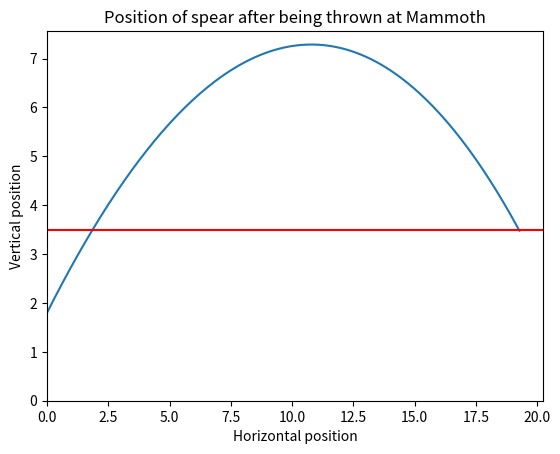

This figure's Python source:
import matplotlib.pyplot as plt
import numpy as np

"""Constants that will never change"""
C_d = 0.5 # Drag coefficient/constant, unitless
# velocities, (x, y) pairs resp. (m/s)
rho = 1.225 # air density (kg/m^3)
g = 9.80665 # gravitational constant (m/s^2)

"""Constants that may change, i.e. as initial conditions"""
A = 0.01 # Surface area of the spear (m^2)
m = 0.5 # mass of the spear (kg)
# Heights in m
HUMAN_HEIGHT = 1.8
MAMMOTH_HEIGHT = 3.5
MAMMOTH_WIDTH = MAMMOTH_HEIGHT * 1.25
DISTANCE_FROM_HUMAN = 20
THETA: float = np.radians(45) # angle of the thrown spear
len_of_spear: float = 0.1
area_of_spear_from_front: float = 0.001
threshold: float = 1

vi: tuple = (15*np.cos(THETA), 15*np.sin(THETA))

def area(angle: float) -> float:
    pass
    #return [AREA_X, AREA_Y]

def trajectory(vi: tuple, dt=0.01) -> None:
    """
    Returns list of x, y positions that traces the path of the thrown spear.
    """
    global HUMAN_HEIGHT, MAMMOTH_HEIGHT

    v = [vi]
    # The spear should pass the y-position of the mammoth once before the while loop
    # ends
    is_second_pass: bool = False
    # lists of x and y positions
    s_x = [0]
    s_y = [HUMAN_HEIGHT]
    #t_final = 0

    while (s_y[-1] >= MAMMOTH_HEIGHT) or (not is_second_pass):
        # update Fdx and Fdy on each iteration
        Fdx = 0.5 * C_d * v[-1][0]**2 * rho * A
        Fdy = 0.5 * C_d * v[-1][1]**2 * rho * A + m * g

        v.append(
            (v[-1][0] - Fdx/m * dt, 
             v[-1][1] - Fdy/m * dt))
        
        s_x.append(s_x[-1] + v[-1][0] * dt)
        s_y.append(s_y[-1] + v[-1][1] * dt)

        if s_y[-1] >= MAMMOTH_HEIGHT:
            is_second_pass = True
        
        #t_final+=dt

    return s_x, s_y


if __name__ == "__main__":
    s_x, s_y = trajectory(vi)
    plt.plot(s_x, s_y)
    plt.xlim(0)
    plt.xlabel('Horizontal position')
    plt.ylim(0)
    plt.ylabel('Vertical position')
    plt.title("Position of spear after being thrown at Mammoth")
    plt.axhline(MAMMOTH_HEIGHT, color='r')
    plt.show()